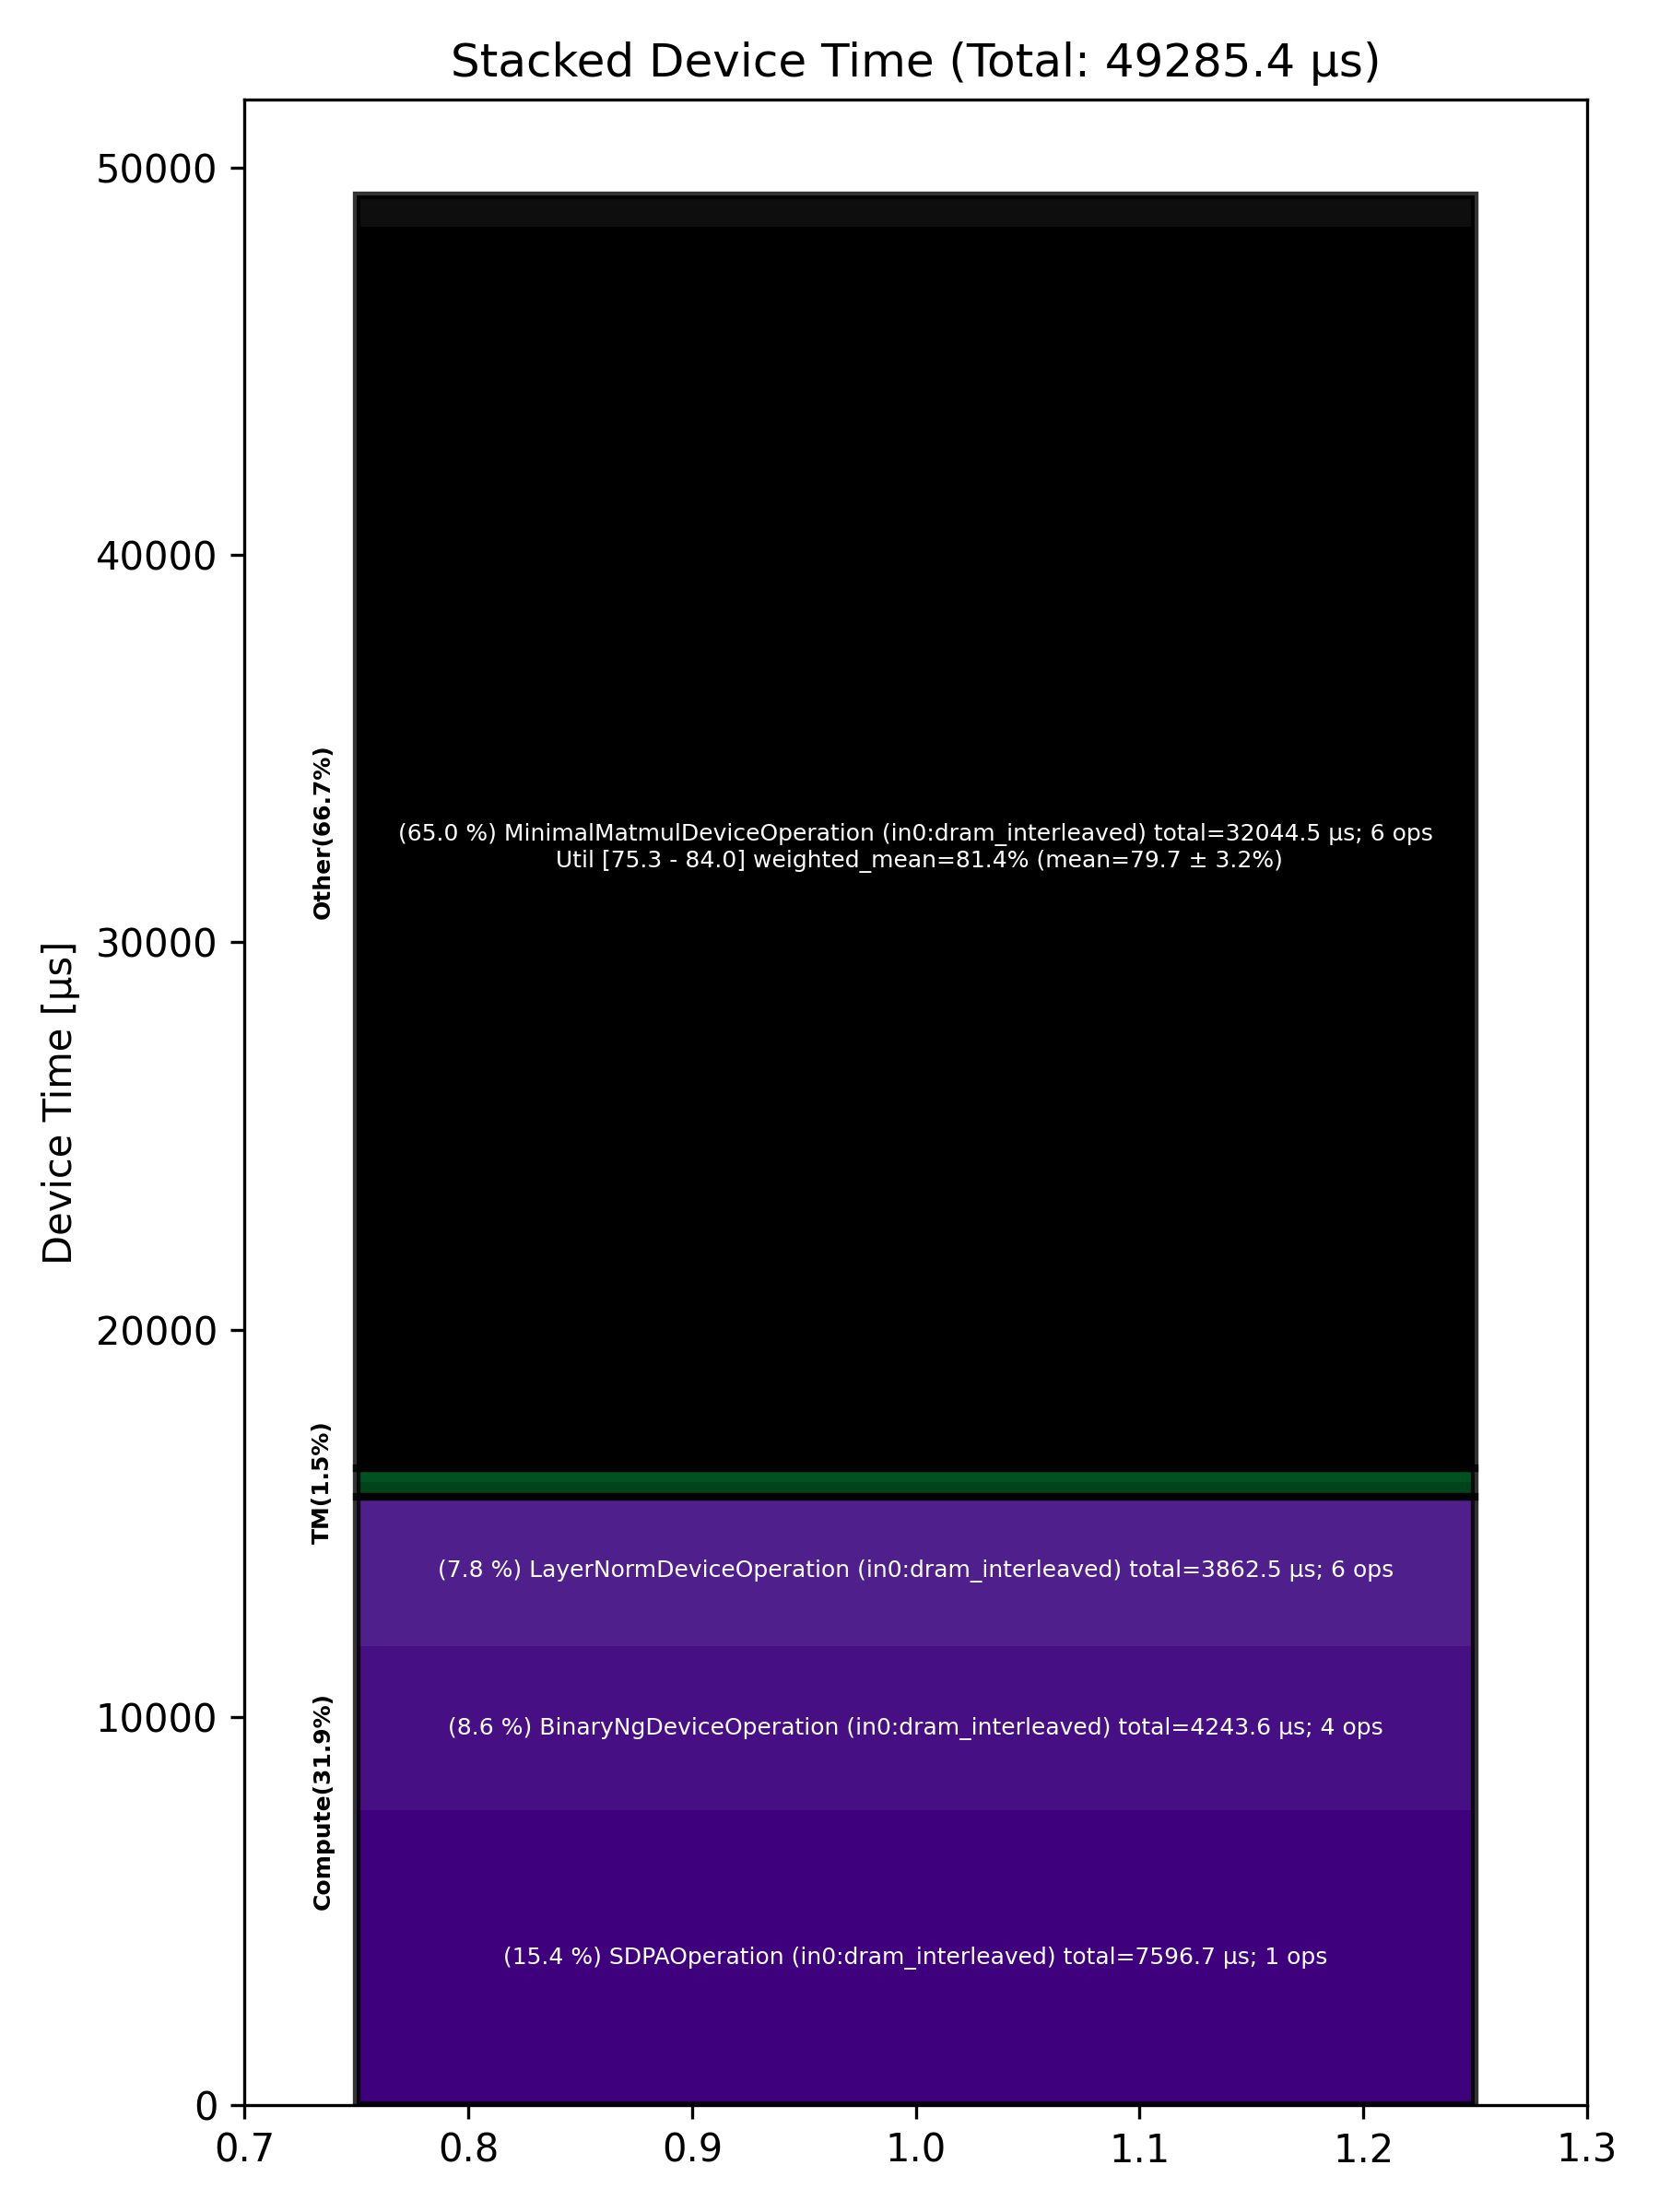

Values plotted in this chart, from the file beside it:
Total % [%], Op Code, Device Time Sum [μs], Op Count, Op Category, Min FLOPs [%], Max FLOPs [%], Mean FLOPs [%], Std FLOPs [%], Weighted Mean FLOPs [%]
65.02, MinimalMatmulDeviceOperation (in0:dram_i…, 32044, 6, Other, 75.27, 83.99, 79.73, 3.19, 81.35
15.41, SDPAOperation (in0:dram_interleaved), 7597, 1, Compute, , , , , 
8.61, BinaryNgDeviceOperation (in0:dram_interl…, 4244, 4, Compute, , , , , 
7.84, LayerNormDeviceOperation (in0:dram_inter…, 3863, 6, Compute, , , , , 
1.58, RotaryEmbeddingHfDeviceOperation (in0:dr…, 779.2, 2, Other, , , , , 
0.77, NLPConcatHeadsDeviceOperation (in0:dram_…, 378.1, 1, TM, , , , , 
0.69, NlpCreateHeadsDeviceOperation (in0:dram_…, 342.4, 1, TM, , , , , 
0.08, PagedFillCacheDeviceOperation (in0:dram_…, 37.51, 2, Other, , , , , 
0.00, SliceDeviceOperation (in0:dram_interleav…, 0.86, 1, TM, , , , , 
